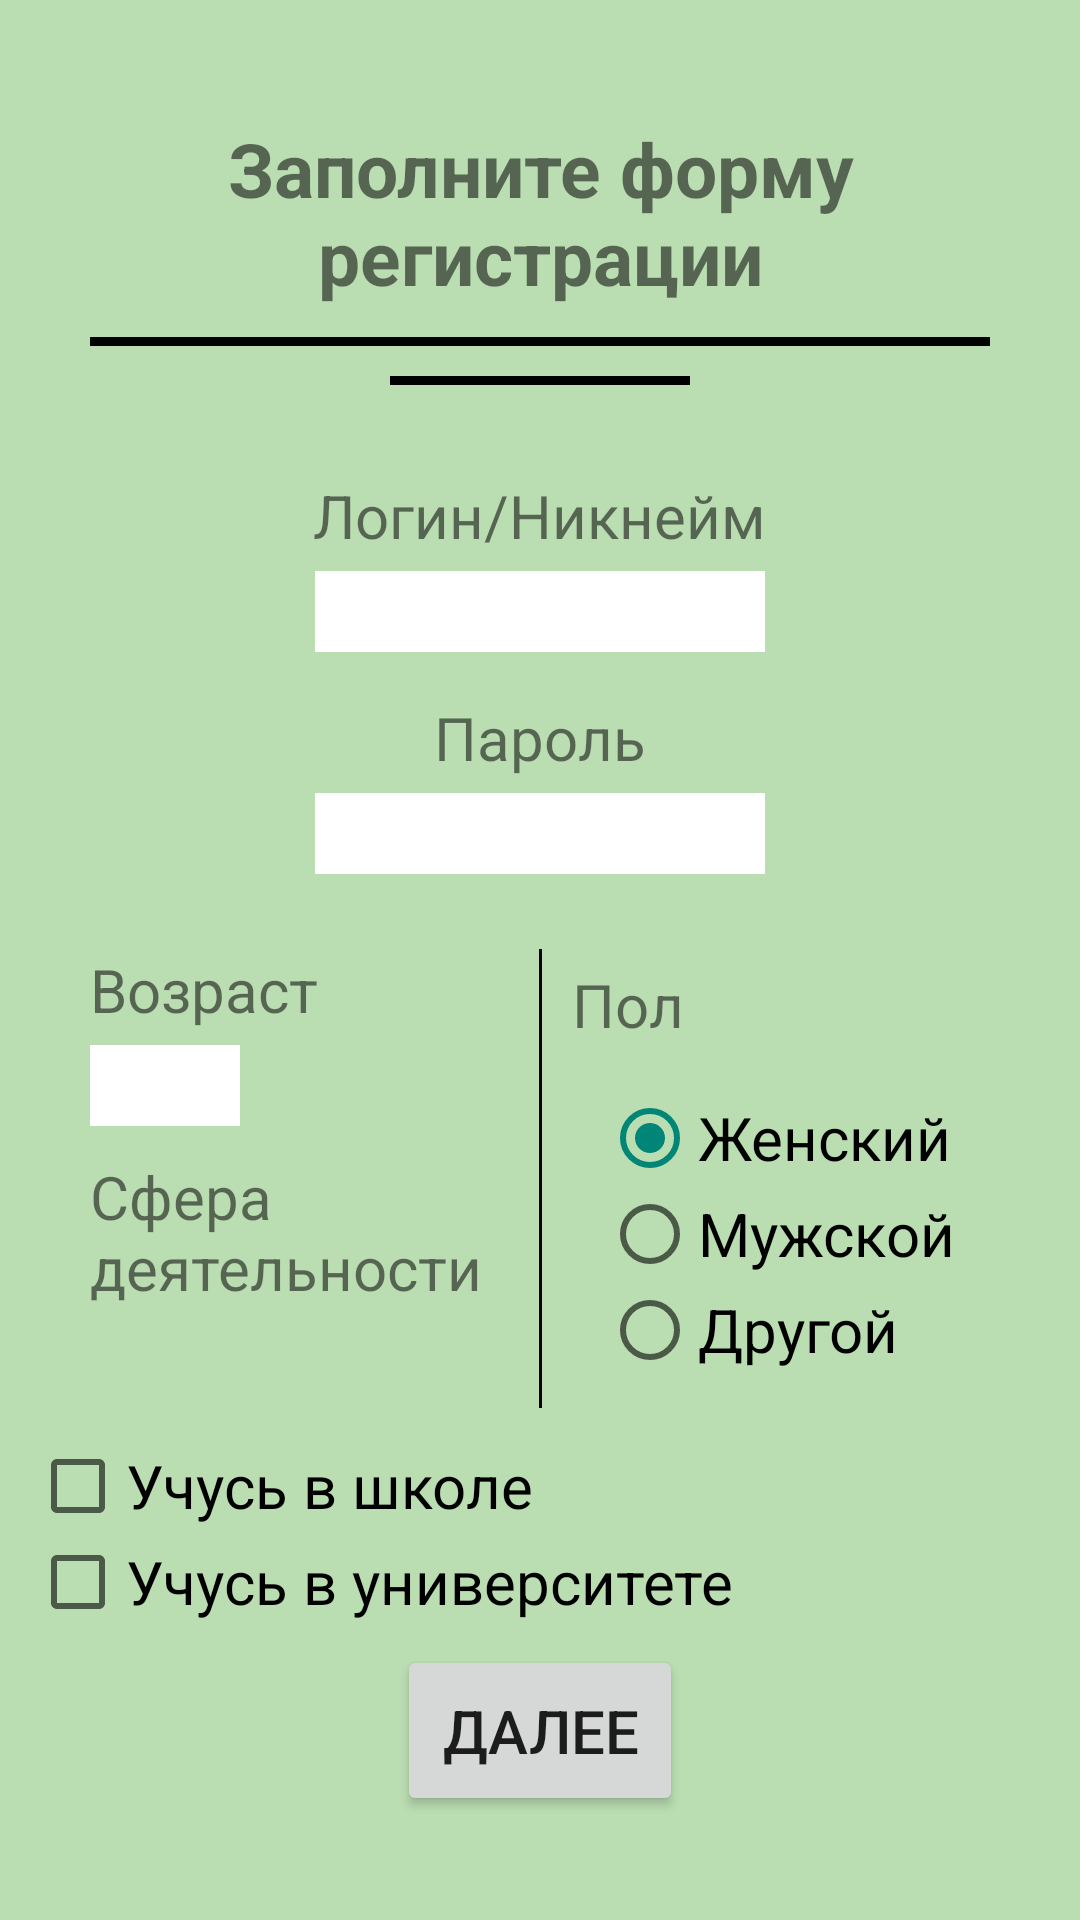

The Android layout XML behind this screen, and the referenced resources:
<!-- AndroidManifest.xml: application theme Theme.AppCompat.DayNight -->
<!-- res/layout/activity_registration.xml -->
<?xml version="1.0" encoding="utf-8"?>
<FrameLayout xmlns:android="http://schemas.android.com/apk/res/android"
    android:layout_width="match_parent"
    android:layout_height="match_parent"
    android:background="@color/green">
    <LinearLayout
        android:orientation="vertical"
        android:layout_width="match_parent"
        android:layout_height="wrap_content"
        android:layout_gravity="center"
        android:layout_margin="10dp">

        <TextView
            android:layout_width="match_parent"
            android:layout_height="wrap_content"
            android:layout_marginVertical="10dp"
            android:gravity="center"
            android:text="Заполните форму регистрации"
            android:layout_weight="1"
            android:textSize="25sp"
            android:textStyle="bold"
            />

        <View
            android:layout_width="300dp"
            android:layout_height="3dp"
            android:layout_gravity="center_horizontal"
            android:background="@color/black"
            android:layout_marginBottom="10dp"/>

        <View
            android:layout_width="100dp"
            android:layout_height="3dp"
            android:layout_gravity="center_horizontal"
            android:background="@color/black"
            android:layout_marginBottom="30dp"/>

        <TextView
            android:id="@+id/textViewLogin"
            android:layout_width="wrap_content"
            android:layout_height="wrap_content"
            android:layout_marginBottom="5dp"
            android:layout_gravity="center_horizontal"
            android:text="@string/login"
            android:textSize="20sp"/>

        <EditText
            android:id="@+id/editTextLogin"
            android:layout_width="150dp"
            android:layout_height="wrap_content"
            android:layout_marginBottom="15dp"
            android:layout_gravity="center_horizontal"
            android:textSize="20sp"
            android:background="@color/white"
            android:maxLines="1"
            android:maxLength="20"
            android:singleLine="true"/>

        <TextView
            android:id="@+id/textViewPassword"
            android:layout_width="wrap_content"
            android:layout_height="wrap_content"
            android:layout_marginBottom="5dp"
            android:layout_gravity="center_horizontal"
            android:text="@string/password"
            android:textSize="20sp"/>

        <EditText
            android:id="@+id/editTextPassword"
            android:layout_width="150dp"
            android:layout_height="wrap_content"
            android:layout_marginBottom="15dp"
            android:layout_gravity="center_horizontal"
            android:textSize="20sp"
            android:background="@color/white"
            android:maxLines="1"
            android:maxLength="20"
            android:singleLine="true"/>

        <LinearLayout
            android:layout_width="match_parent"
            android:layout_height="wrap_content"
            android:orientation="horizontal"
            android:padding="10dp"
            android:layout_weight="1">

            <LinearLayout
                android:layout_width="match_parent"
                android:layout_height="wrap_content"
                android:orientation="vertical"
                android:paddingHorizontal="10dp"
                android:layout_weight="1">

                <TextView
                    android:id="@+id/textViewAge"
                    android:layout_width="match_parent"
                    android:layout_height="wrap_content"
                    android:layout_marginBottom="5dp"
                    android:text="@string/write_age"
                    android:textSize="20sp"/>

                <EditText
                    android:id="@+id/editTextAge"
                    android:layout_width="50dp"
                    android:layout_height="wrap_content"
                    android:layout_marginBottom="10dp"
                    android:ems="2"
                    android:inputType="number"
                    android:textSize="20sp"
                    android:maxLength="2"
                    android:background="@color/white"/>

                <TextView
                    android:layout_width="match_parent"
                    android:layout_height="wrap_content"
                    android:layout_marginBottom="5dp"
                    android:text="@string/choose_area"
                    android:textSize="20sp"/>

                <Spinner
                    android:id="@+id/spinner"
                    android:layout_width="match_parent"
                    android:layout_height="wrap_content"
                    android:background="@color/white"/>

            </LinearLayout>

            <View
                android:layout_width="1dp"
                android:layout_height="match_parent"
                android:background="@color/black"/>

            <LinearLayout
                android:layout_width="match_parent"
                android:layout_height="wrap_content"
                android:orientation="vertical"
                android:paddingHorizontal="10dp"
                android:layout_weight="1">

                <TextView
                    android:layout_width="match_parent"
                    android:layout_height="wrap_content"
                    android:layout_marginBottom="5dp"
                    android:layout_marginTop="5dp"
                    android:text="Пол"
                    android:textSize="20sp"/>

                <RadioGroup
                    android:id="@+id/radioGroup"
                    android:layout_width="match_parent"
                    android:layout_height="wrap_content"
                    android:padding="10dp">

                    <RadioButton
                        android:id="@+id/radioButtonFemale"
                        android:layout_width="match_parent"
                        android:layout_height="wrap_content"
                        android:checked="true"
                        android:text="Женский"
                        android:textSize="20sp"/>

                    <RadioButton
                        android:id="@+id/radioButtonMale"
                        android:layout_width="match_parent"
                        android:layout_height="wrap_content"
                        android:text="Мужской"
                        android:textSize="20sp"/>

                    <RadioButton
                        android:id="@+id/radioButtonAnother"
                        android:layout_width="match_parent"
                        android:layout_height="wrap_content"
                        android:text="Другой"
                        android:textSize="20sp"/>
                </RadioGroup>

            </LinearLayout>

        </LinearLayout>

        <CheckBox
            android:id="@+id/checkBoxIsSchoolchild"
            android:layout_width="wrap_content"
            android:layout_height="wrap_content"
            android:text="Учусь в школе"
            android:textSize="20sp"/>

        <CheckBox
            android:id="@+id/checkBoxIsStudent"
            android:layout_width="wrap_content"
            android:layout_height="wrap_content"
            android:text="Учусь в университете"
            android:textSize="20sp"/>

        <Button
            android:id="@+id/buttonNext"
            android:layout_width="wrap_content"
            android:layout_height="wrap_content"
            android:layout_margin="5dp"
            android:padding="15dp"
            android:layout_gravity="center_horizontal"
            android:textSize="20sp"
            android:text="Далее"/>

    </LinearLayout>

</FrameLayout>
<!-- resources referenced by this layout -->
<resources>
  <color name="black">#000000</color>
  <color name="green">#baddb2</color>
  <color name="white">#FFFFFF</color>
  <string name="choose_area">Сфера деятельности</string>
  <string name="login">Логин/Никнейм</string>
  <string name="password">Пароль</string>
  <string name="write_age">Возраст</string>
</resources>
